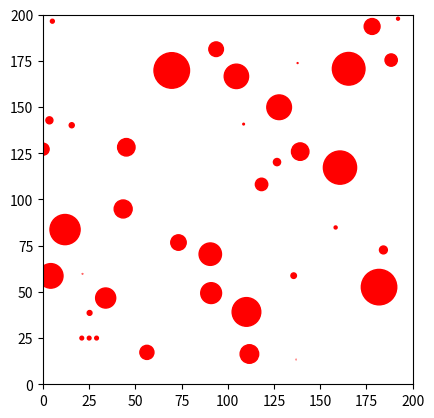

Reproduce this figure in Python.
import numpy as np
import matplotlib.pyplot as plt

class Environment:
    def __init__(self, width, height, min_num_obstacles, max_num_obstacles, minimum_obstacle_distance=5, radius_func=lambda: np.random.rand() * 10, start_pos=(25, 25), snake_len=100, snake_width=2):
        self.width = width
        self.height = height
        start_obstacle_radius = 1;
        self.obstacles = [Obstacle(start_pos[0] - 2 * start_obstacle_radius - snake_width, start_pos[1], 
                start_obstacle_radius), Obstacle(start_pos[0], start_pos[1], start_obstacle_radius), 
                Obstacle(start_pos[0] + 2 * start_obstacle_radius + snake_width, start_pos[1], start_obstacle_radius)]
        while len(self.obstacles) < min_num_obstacles:
            for _ in range(max_num_obstacles - len(self.obstacles)):
                obstacle = Obstacle(width * np.random.rand(), height * np.random.rand(), radius_func())
                collision = False
                for obs in self.obstacles:
                    if obstacle.collides_with(obs, minimum_obstacle_distance):
                        collision = True
                        break
                if not collision:
                    self.obstacles.append(obstacle)
        
        for i in range(len(self.obstacles)):
            obstacle = self.obstacles[i]
            for obstacle2 in self.obstacles[i + 1:]:
                distance = np.sqrt((obstacle.x - obstacle2.x) ** 2 + (obstacle.y - obstacle2.y) ** 2) - obstacle.radius - obstacle2.radius
                if distance < snake_len:
                    obstacle.neighbours[obstacle2] = distance
                    obstacle2.neighbours[obstacle] = distance

class Obstacle:
    def __init__(self, x, y, radius):
        self.x = x
        self.y = y
        self.radius = radius
        self.neighbours = {}
    
    def collides_with(self, other, collision_distance):
        return np.sqrt((self.x - other.x) ** 2 + (self.y - other.y) ** 2) < collision_distance + self.radius + other.radius
    
    def get_circle(self, color='r'):
        return plt.Circle((self.x, self.y), self.radius, color=color)
    
    def __repr__(self):
        return "Obstacle[x=%.2f, y=%.2f, radius=%.2f]" % (self.x, self.y, self.radius)

    def __str__(self):
        return self.__repr__()

def plot_environment(env, snake=None):
    points = np.array([[obs.x, obs.y, (2 * obs.radius) ** 2] for obs in env.obstacles])
    axes = plt.gca()
    lim = max([env.width, env.height])
    axes.set_xlim([0, lim])
    axes.set_ylim([0, lim])
    axes.set_aspect('equal', adjustable='box')
    for obs in env.obstacles:
        axes.add_artist(obs.get_circle())
    plt.show()

if __name__ == '__main__':
    env = Environment(200, 200, 20, 50)
    plot_environment(env)